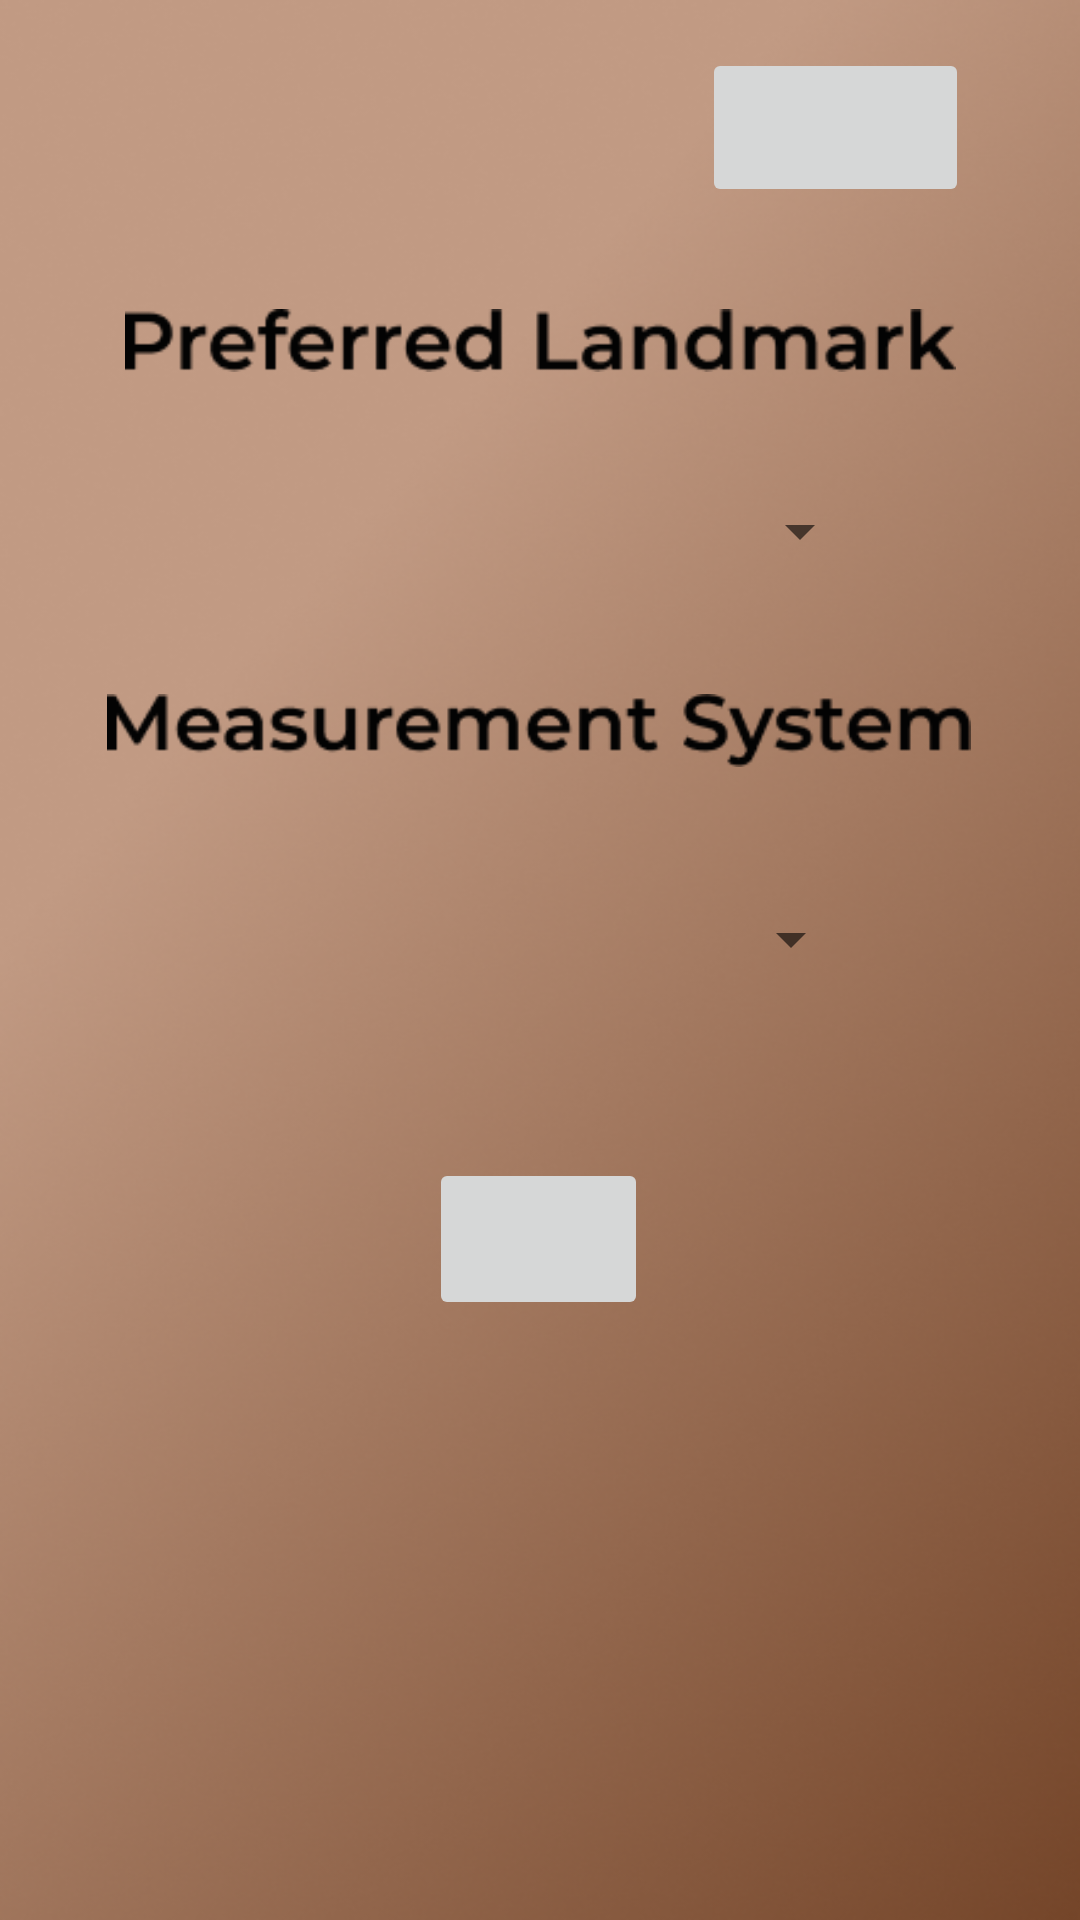

This screen was rendered from an Android layout file. Write that file and the resources it references.
<!-- AndroidManifest.xml: application theme Theme.HotPotato -->
<!-- res/layout/activity_menu_pop.xml -->
<?xml version="1.0" encoding="utf-8"?>
<androidx.constraintlayout.widget.ConstraintLayout xmlns:android="http://schemas.android.com/apk/res/android"
    xmlns:app="http://schemas.android.com/apk/res-auto"
    xmlns:tools="http://schemas.android.com/tools"
    android:layout_width="match_parent"
    android:layout_height="match_parent"
    android:background="@drawable/userback_bg"
    tools:context=".MenuPop">

    <Spinner
        android:id="@+id/spinner"
        android:layout_width="213dp"
        android:layout_height="92dp"
        android:layout_marginStart="100dp"
        android:layout_marginTop="9dp"
        android:layout_marginEnd="98dp"
        app:layout_constraintEnd_toEndOf="parent"
        app:layout_constraintStart_toStartOf="parent"
        app:layout_constraintTop_toBottomOf="@+id/imageView12"
        tools:ignore="SpeakableTextPresentCheck" />

    <Spinner
        android:id="@+id/spinner2"
        android:layout_width="221dp"
        android:layout_height="80dp"
        android:layout_marginStart="95dp"
        android:layout_marginTop="11dp"
        android:layout_marginEnd="95dp"
        app:layout_constraintEnd_toEndOf="parent"
        app:layout_constraintStart_toStartOf="parent"
        app:layout_constraintTop_toBottomOf="@+id/imageView9"
        tools:ignore="SpeakableTextPresentCheck" />

    <ImageButton
        android:id="@+id/btnSettingsBack"
        android:layout_width="89dp"
        android:layout_height="53dp"
        android:layout_marginStart="253dp"
        android:layout_marginTop="16dp"
        android:layout_marginEnd="56dp"
        android:foreground="@drawable/backnew"
        app:layout_constraintEnd_toEndOf="parent"
        app:layout_constraintStart_toStartOf="parent"
        app:layout_constraintTop_toTopOf="parent"
        tools:ignore="SpeakableTextPresentCheck" />

    <ImageButton
        android:id="@+id/btnApply"
        android:layout_width="73dp"
        android:layout_height="54dp"
        android:layout_marginStart="160dp"
        android:layout_marginTop="27dp"
        android:layout_marginEnd="161dp"
        android:foreground="@drawable/applynew"
        app:layout_constraintEnd_toEndOf="parent"
        app:layout_constraintStart_toStartOf="parent"
        app:layout_constraintTop_toBottomOf="@+id/spinner"
        tools:ignore="SpeakableTextPresentCheck" />

    <ImageView
        android:id="@+id/imageView9"
        android:layout_width="277dp"
        android:layout_height="25dp"
        android:layout_marginStart="67dp"
        android:layout_marginTop="32dp"
        android:layout_marginEnd="67dp"
        app:layout_constraintEnd_toEndOf="parent"
        app:layout_constraintStart_toStartOf="parent"
        app:layout_constraintTop_toBottomOf="@+id/btnSettingsBack"
        app:srcCompat="@drawable/landmarkpref" />

    <ImageView
        android:id="@+id/imageView12"
        android:layout_width="288dp"
        android:layout_height="29dp"
        android:layout_marginStart="61dp"
        android:layout_marginTop="12dp"
        android:layout_marginEnd="62dp"
        app:layout_constraintEnd_toEndOf="parent"
        app:layout_constraintStart_toStartOf="parent"
        app:layout_constraintTop_toBottomOf="@+id/spinner2"
        app:srcCompat="@drawable/systemname" />
</androidx.constraintlayout.widget.ConstraintLayout>
<!-- resources referenced by this layout -->
<resources>
  <!-- drawable applynew: png bitmap (drawable, 1389 bytes) -->
  <!-- drawable backnew: png bitmap (drawable, 1433 bytes) -->
  <!-- drawable landmarkpref: png bitmap (drawable, 3113 bytes) -->
  <!-- drawable systemname: png bitmap (drawable, 3467 bytes) -->
  <!-- drawable userback_bg: png bitmap (drawable, 303404 bytes) -->
  <style name="Theme.HotPotato" parent="Theme.MaterialComponents.DayNight.DarkActionBar">
          
          <item name="colorPrimary">@color/purple_500</item>
          <item name="colorPrimaryVariant">@color/purple_700</item>
          <item name="colorOnPrimary">@color/white</item>
          
          <item name="colorSecondary">@color/teal_200</item>
          <item name="colorSecondaryVariant">@color/teal_700</item>
          <item name="colorOnSecondary">@color/black</item>
          
          <item name="android:statusBarColor" tools:targetApi="l">?attr/colorPrimaryVariant</item>
          
      </style>
  <!-- not gathered from this repository: default colours our renderer supplied (Android Studio template values) -->
  <color name="purple_500">#FF6200EE</color>
  <color name="purple_700">#FF3700B3</color>
  <color name="teal_200">#FF03DAC5</color>
  <color name="teal_700">#FF018786</color>
  <color name="black">#FF000000</color>
  <color name="white">#FFFFFFFF</color>
</resources>
